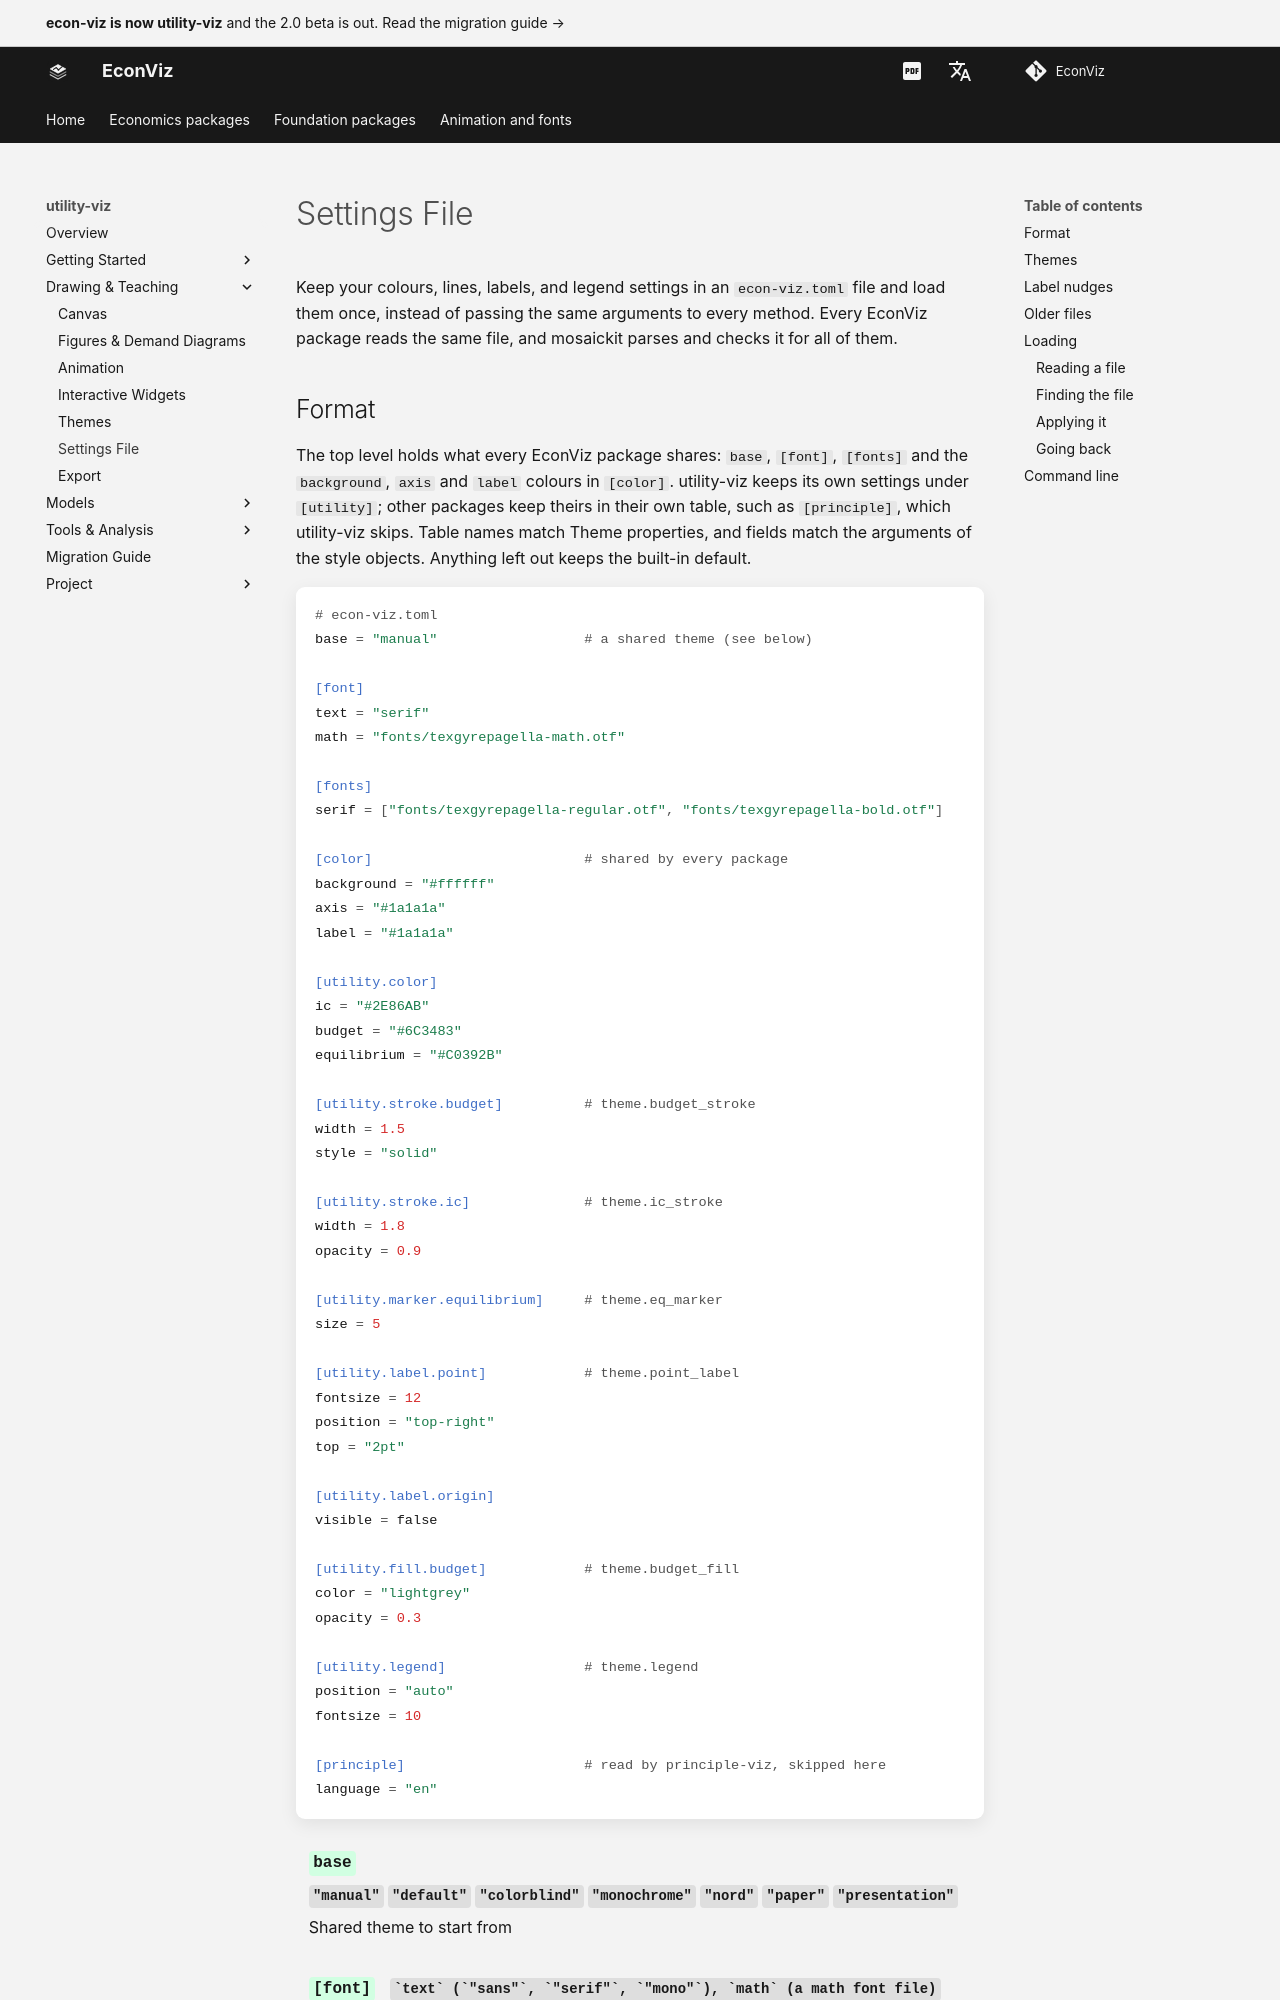

repository: EconViz/econ-viz-docs · page: utility-viz/guides/config/index.html · generator: mkdocs

---
seo_title: "Settings File"
description: "Keep utility-viz diagram styles in econ-viz.toml, the settings file every EconViz package shares, and load them once with Config."
---

# Settings File

Keep your colours, lines, labels, and legend settings in an `econ-viz.toml`
file and load them once, instead of passing the same arguments to every
method. Every EconViz package reads the same file, and mosaickit parses and
checks it for all of them.
